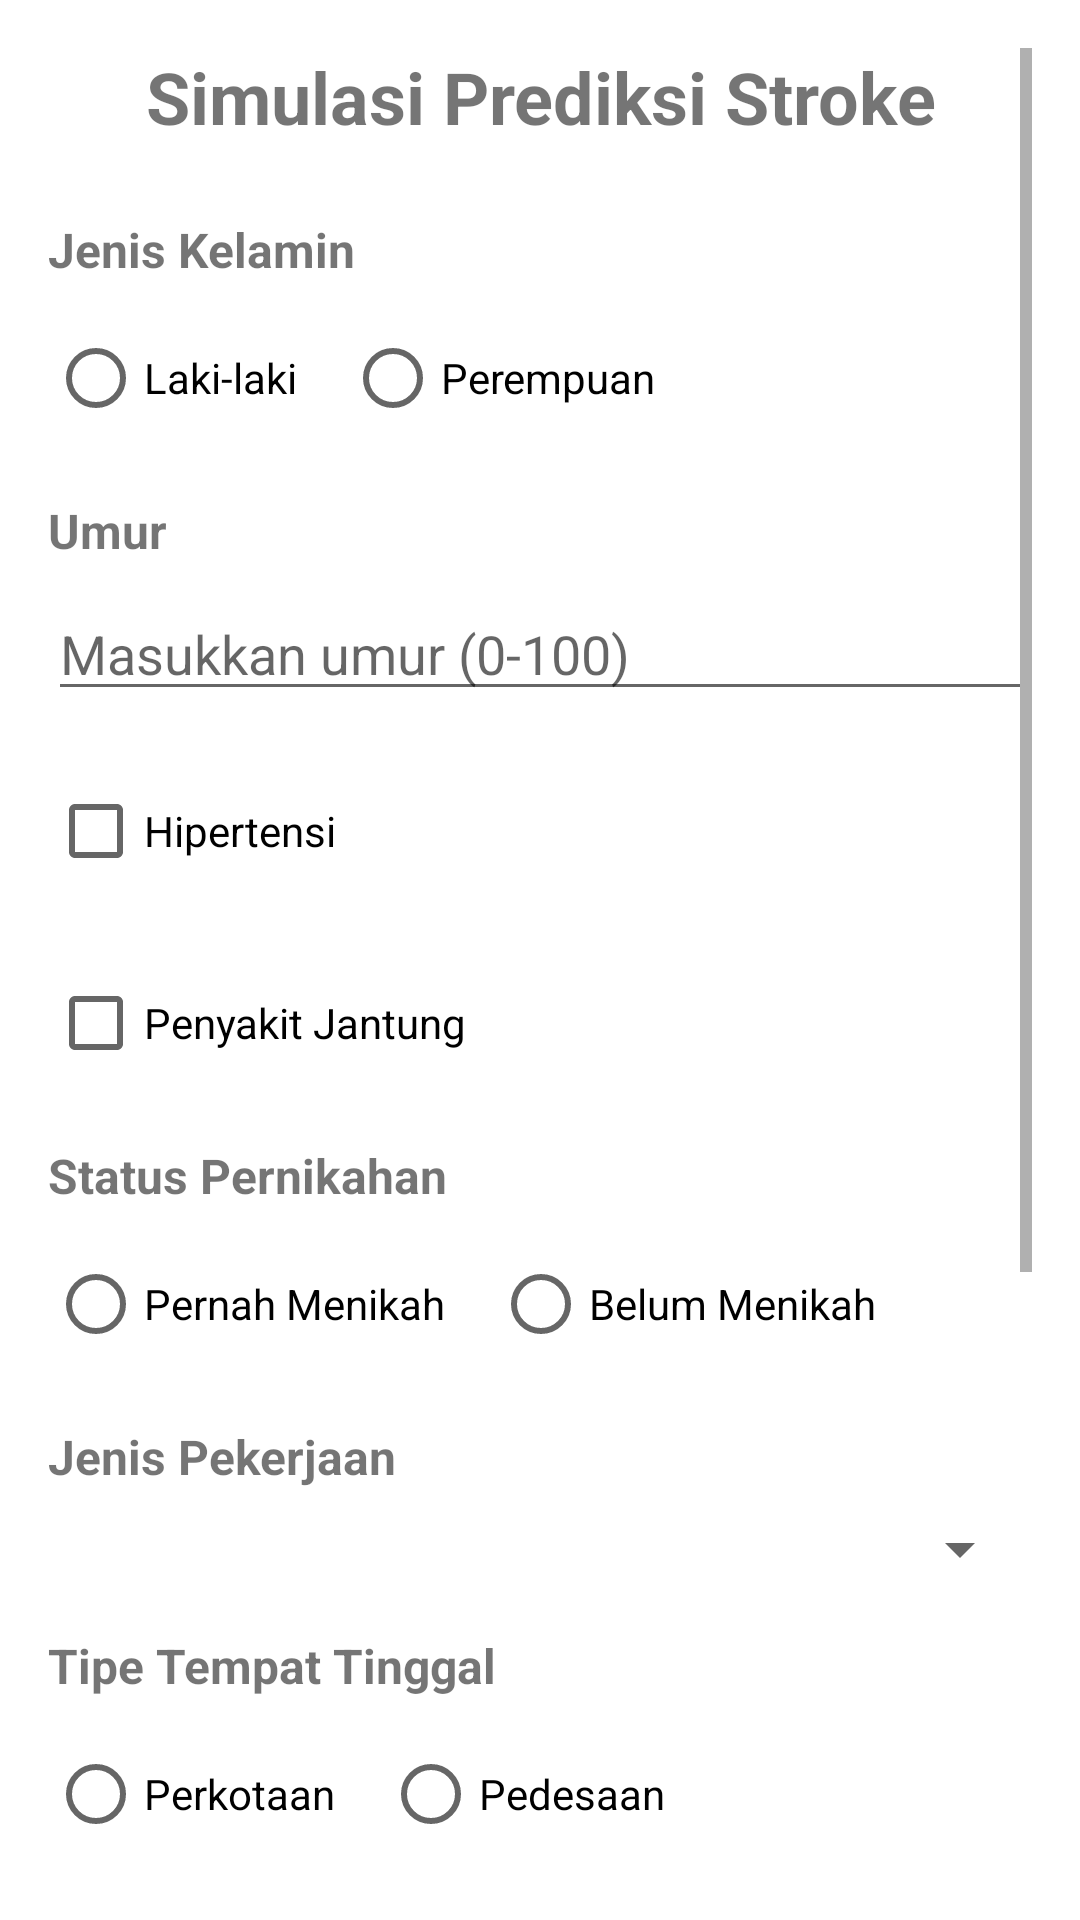

Android layout source for this screen:
<!-- AndroidManifest.xml: application theme Theme.StrokeApps -->
<!-- res/layout/fragment_simulasi.xml -->
<?xml version="1.0" encoding="utf-8"?>
<ScrollView xmlns:android="http://schemas.android.com/apk/res/android"
    xmlns:app="http://schemas.android.com/apk/res-auto"
    xmlns:tools="http://schemas.android.com/tools"
    android:layout_width="match_parent"
    android:layout_height="match_parent"
    android:padding="16dp"
    tools:context=".ui.simulasi.SimulasiFragment">

    <LinearLayout
        android:layout_width="match_parent"
        android:layout_height="wrap_content"
        android:orientation="vertical">

        <TextView
            android:layout_width="match_parent"
            android:layout_height="wrap_content"
            android:text="Simulasi Prediksi Stroke"
            android:textSize="24sp"
            android:textStyle="bold"
            android:gravity="center"
            android:layout_marginBottom="24dp" />

        
        <TextView
            android:layout_width="match_parent"
            android:layout_height="wrap_content"
            android:text="Jenis Kelamin"
            android:textSize="16sp"
            android:textStyle="bold"
            android:layout_marginBottom="8dp" />

        <RadioGroup
            android:id="@+id/rgGender"
            android:layout_width="match_parent"
            android:layout_height="wrap_content"
            android:orientation="horizontal"
            android:layout_marginBottom="16dp">

            <RadioButton
                android:id="@+id/rbMale"
                android:layout_width="wrap_content"
                android:layout_height="wrap_content"
                android:text="Laki-laki"
                android:layout_marginEnd="16dp" />

            <RadioButton
                android:id="@+id/rbFemale"
                android:layout_width="wrap_content"
                android:layout_height="wrap_content"
                android:text="Perempuan" />
        </RadioGroup>

        
        <TextView
            android:layout_width="match_parent"
            android:layout_height="wrap_content"
            android:text="Umur"
            android:textSize="16sp"
            android:textStyle="bold"
            android:layout_marginBottom="8dp" />

        <EditText
            android:id="@+id/etAge"
            android:layout_width="match_parent"
            android:layout_height="wrap_content"
            android:hint="Masukkan umur (0-100)"
            android:inputType="number"
            android:layout_marginBottom="16dp" />

        
        <CheckBox
            android:id="@+id/cbHypertension"
            android:layout_width="match_parent"
            android:layout_height="wrap_content"
            android:text="Hipertensi"
            android:layout_marginBottom="16dp" />

        
        <CheckBox
            android:id="@+id/cbHeartDisease"
            android:layout_width="match_parent"
            android:layout_height="wrap_content"
            android:text="Penyakit Jantung"
            android:layout_marginBottom="16dp" />

        
        <TextView
            android:layout_width="match_parent"
            android:layout_height="wrap_content"
            android:text="Status Pernikahan"
            android:textSize="16sp"
            android:textStyle="bold"
            android:layout_marginBottom="8dp" />

        <RadioGroup
            android:id="@+id/rgMarried"
            android:layout_width="match_parent"
            android:layout_height="wrap_content"
            android:orientation="horizontal"
            android:layout_marginBottom="16dp">

            <RadioButton
                android:id="@+id/rbMarried"
                android:layout_width="wrap_content"
                android:layout_height="wrap_content"
                android:text="Pernah Menikah"
                android:layout_marginEnd="16dp" />

            <RadioButton
                android:id="@+id/rbNotMarried"
                android:layout_width="wrap_content"
                android:layout_height="wrap_content"
                android:text="Belum Menikah" />
        </RadioGroup>

        
        <TextView
            android:layout_width="match_parent"
            android:layout_height="wrap_content"
            android:text="Jenis Pekerjaan"
            android:textSize="16sp"
            android:textStyle="bold"
            android:layout_marginBottom="8dp" />

        <Spinner
            android:id="@+id/spWorkType"
            android:layout_width="match_parent"
            android:layout_height="wrap_content"
            android:layout_marginBottom="16dp" />

        
        <TextView
            android:layout_width="match_parent"
            android:layout_height="wrap_content"
            android:text="Tipe Tempat Tinggal"
            android:textSize="16sp"
            android:textStyle="bold"
            android:layout_marginBottom="8dp" />

        <RadioGroup
            android:id="@+id/rgResidence"
            android:layout_width="match_parent"
            android:layout_height="wrap_content"
            android:orientation="horizontal"
            android:layout_marginBottom="16dp">

            <RadioButton
                android:id="@+id/rbUrban"
                android:layout_width="wrap_content"
                android:layout_height="wrap_content"
                android:text="Perkotaan"
                android:layout_marginEnd="16dp" />

            <RadioButton
                android:id="@+id/rbRural"
                android:layout_width="wrap_content"
                android:layout_height="wrap_content"
                android:text="Pedesaan" />
        </RadioGroup>

        
        <TextView
            android:layout_width="match_parent"
            android:layout_height="wrap_content"
            android:text="Rata-rata Kadar Glukosa"
            android:textSize="16sp"
            android:textStyle="bold"
            android:layout_marginBottom="8dp" />

        <EditText
            android:id="@+id/etGlucose"
            android:layout_width="match_parent"
            android:layout_height="wrap_content"
            android:hint="Masukkan kadar glukosa (mg/dL)"
            android:inputType="numberDecimal"
            android:layout_marginBottom="16dp" />

        
        <TextView
            android:layout_width="match_parent"
            android:layout_height="wrap_content"
            android:text="BMI (Body Mass Index)"
            android:textSize="16sp"
            android:textStyle="bold"
            android:layout_marginBottom="8dp" />

        <EditText
            android:id="@+id/etBmi"
            android:layout_width="match_parent"
            android:layout_height="wrap_content"
            android:hint="Masukkan BMI"
            android:inputType="numberDecimal"
            android:layout_marginBottom="16dp" />

        
        <TextView
            android:layout_width="match_parent"
            android:layout_height="wrap_content"
            android:text="Status Merokok"
            android:textSize="16sp"
            android:textStyle="bold"
            android:layout_marginBottom="8dp" />

        <Spinner
            android:id="@+id/spSmokingStatus"
            android:layout_width="match_parent"
            android:layout_height="wrap_content"
            android:layout_marginBottom="24dp" />

        
        <Button
            android:id="@+id/btnPredict"
            android:layout_width="match_parent"
            android:layout_height="wrap_content"
            android:text="Prediksi Stroke"
            android:textSize="18sp"
            android:layout_marginBottom="16dp" />

        
        <LinearLayout
            android:id="@+id/llResult"
            android:layout_width="match_parent"
            android:layout_height="wrap_content"
            android:orientation="vertical"
            android:background="#FFEC3A"
            android:padding="16dp"
            android:visibility="gone">

            <TextView
                android:layout_width="match_parent"
                android:layout_height="wrap_content"
                android:text="Hasil Prediksi"
                android:textSize="18sp"
                android:textStyle="bold"
                android:gravity="center"
                android:layout_marginBottom="8dp" />

            <TextView
                android:id="@+id/tvResult"
                android:layout_width="match_parent"
                android:layout_height="wrap_content"
                android:textSize="16sp"
                android:gravity="center"
                android:layout_marginBottom="8dp" />

            <TextView
                android:id="@+id/tvProbability"
                android:layout_width="match_parent"
                android:layout_height="wrap_content"
                android:textSize="14sp"
                android:gravity="center" />

        </LinearLayout>

    </LinearLayout>

</ScrollView>
<!-- resources referenced by this layout -->
<resources>
  <style name="Theme.StrokeApps" parent="Theme.MaterialComponents.DayNight.NoActionBar">
          
          <item name="colorPrimary">@color/purple_500</item>
          <item name="colorPrimaryVariant">@color/purple_700</item>
          <item name="colorOnPrimary">@color/white</item>
          
          <item name="colorSecondary">@color/teal_200</item>
          <item name="colorSecondaryVariant">@color/teal_700</item>
          <item name="colorOnSecondary">@color/black</item>
          
          <item name="android:statusBarColor">?attr/colorPrimaryVariant</item>
          
      </style>
  <color name="purple_500">#FF6200EE</color>
  <color name="purple_700">#FF3700B3</color>
  <color name="white">#FFFFFFFF</color>
  <color name="teal_200">#FF03DAC5</color>
  <color name="teal_700">#FF018786</color>
  <color name="black">#FF000000</color>
</resources>
